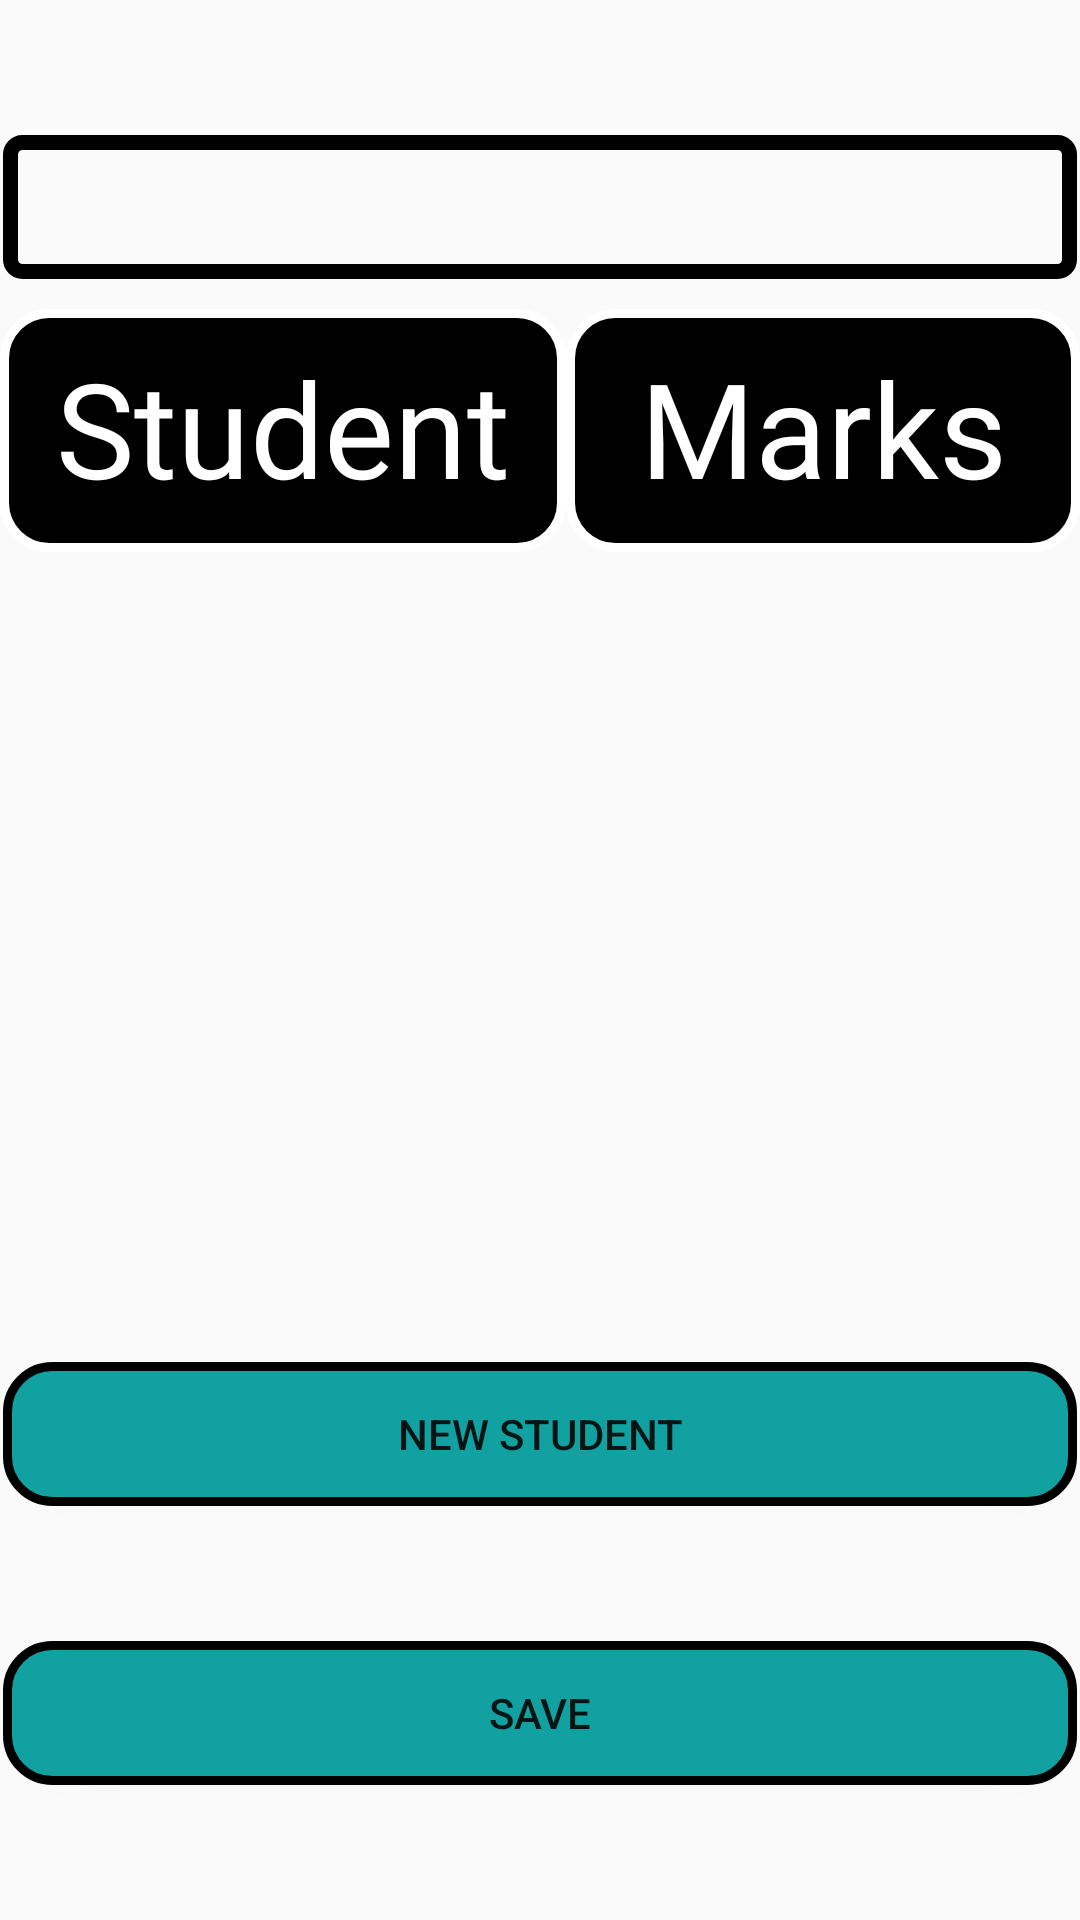

Write the Android layout XML for this screen, with the resource values it uses.
<!-- AndroidManifest.xml: application theme Theme.Marks_app -->
<!-- res/layout/activity_marks_input.xml -->
<?xml version="1.0" encoding="utf-8"?>
<androidx.constraintlayout.widget.ConstraintLayout xmlns:android="http://schemas.android.com/apk/res/android"
    xmlns:app="http://schemas.android.com/apk/res-auto"
    xmlns:tools="http://schemas.android.com/tools"
    android:id="@+id/Background"
    android:layout_width="match_parent"
    android:layout_height="match_parent"
    tools:context=".Marks_input"
    tools:layout_editor_absoluteX="-75dp"
    tools:layout_editor_absoluteY="0dp">

    <Spinner
        android:id="@+id/examselect"
        android:layout_width="358dp"
        android:layout_height="48dp"
        android:layout_marginTop="45dp"
        android:background="@drawable/spinnerstyle"
        app:layout_constraintBottom_toTopOf="@+id/Lnr"
        app:layout_constraintEnd_toEndOf="parent"
        app:layout_constraintHorizontal_bias="0.49"
        app:layout_constraintStart_toStartOf="parent"
        app:layout_constraintTop_toTopOf="parent"
        app:layout_constraintVertical_bias="0.0"
        tools:ignore="SpeakableTextPresentCheck" />

    <LinearLayout
        android:id="@+id/Lnr"
        android:layout_width="match_parent"
        android:layout_height="wrap_content"
        android:layout_marginTop="10dp"
        app:layout_constraintTop_toBottomOf="@+id/examselect">

        <TableLayout
            android:id="@+id/Marks_Table"
            android:layout_width="match_parent"
            android:layout_height="match_parent"
            tools:layout_editor_absoluteX="1dp"
            tools:layout_editor_absoluteY="1dp"
            tools:ignore="UselessParent">

            <TableRow>

                <TextView
                    android:layout_width="160dp"
                    android:layout_height="match_parent"
                    android:layout_weight="4"
                    android:background="@drawable/marksinpdesign"
                    android:fontFamily="@font/poppins_bold"
                    android:gravity="center_horizontal"
                    android:padding="10sp"
                    android:text="@string/student"
                    android:textColor="@color/white"
                    android:textSize="44sp"
                    tools:ignore="TextSizeCheck" />

                <TextView
                    android:id="@+id/Exam"
                    android:layout_width="match_parent"
                    android:layout_height="81dp"
                    android:layout_weight="4"
                    android:background="@drawable/marksinpdesign"
                    android:fontFamily="@font/poppins_bold"
                    android:gravity="center_horizontal"
                    android:padding="10sp"
                    android:text="@string/marks"
                    android:textColor="@color/white"
                    android:textColorHighlight="@color/white"
                    android:textSize="44sp"
                    tools:ignore="TextSizeCheck" />
            </TableRow>

        </TableLayout>

    </LinearLayout>
    <LinearLayout
        android:layout_width="wrap_content"
        android:layout_height="wrap_content"
        app:layout_constraintBottom_toBottomOf="parent"
        app:layout_constraintEnd_toEndOf="parent"
        app:layout_constraintHorizontal_bias="0.49"
        app:layout_constraintStart_toStartOf="parent"
        app:layout_constraintTop_toBottomOf="@+id/Lnr"
        app:layout_constraintVertical_bias="1.0"
        android:orientation="vertical">


        <Button
            android:id="@+id/newstud"
            android:layout_width="358dp"
            android:layout_height="48dp"
            android:layout_marginBottom="45dp"
            android:background="@drawable/btn_borderless"
            android:text="@string/new_student"
            app:layout_constraintBottom_toTopOf="@id/Save1"
            app:layout_constraintEnd_toEndOf="parent"
            app:layout_constraintHorizontal_bias="0.49"
            app:layout_constraintStart_toStartOf="parent"
            app:layout_constraintTop_toBottomOf="@+id/Lnr"
            app:layout_constraintVertical_bias="1.0"
            tools:ignore="VisualLintButtonSize" />

        <Button
            android:id="@+id/Save1"
            android:layout_width="358dp"
            android:layout_height="48dp"
            android:layout_marginBottom="45dp"
            android:background="@drawable/btn_borderless"
            android:text="@string/save"
            app:layout_constraintBottom_toBottomOf="parent"
            app:layout_constraintEnd_toEndOf="parent"
            app:layout_constraintHorizontal_bias="0.49"
            app:layout_constraintStart_toStartOf="parent"
            app:layout_constraintTop_toBottomOf="@id/newstud"
            app:layout_constraintVertical_bias="1.0"
            tools:ignore="VisualLintButtonSize" />




    </LinearLayout>

</androidx.constraintlayout.widget.ConstraintLayout>
<!-- resources referenced by this layout -->
<resources>
  <!-- drawable btn_borderless (drawable) -->
  <?xml version="1.0" encoding="utf-8"?>
  <shape xmlns:android="http://schemas.android.com/apk/res/android">
      <solid android:color="#12A1A1"/>
      <corners android:radius="15dp"/>
      <stroke
          android:color="#000000"
          android:width="3dp"/>
  </shape>
  <!-- drawable marksinpdesign (drawable) -->
  <?xml version="1.0" encoding="utf-8"?>
  <shape xmlns:android="http://schemas.android.com/apk/res/android">
      <solid android:color="#000000"/>
      <corners android:radius="15dp"/>
      <stroke
          android:color="#FFF"
          android:width="3dp"/>
  </shape>
  <!-- drawable spinnerstyle (drawable) -->
  <?xml version="1.0" encoding="utf-8"?>
  <shape xmlns:android="http://schemas.android.com/apk/res/android">
      <corners android:radius="4dp"/>
      <stroke
          android:color="#000000"
          android:width="5dp"/>
  </shape>
  <string name="marks">Marks</string>
  <string name="new_student">New Student</string>
  <string name="save">Save</string>
  <string name="student">Student</string>
  <style name="Theme.Marks_app" parent="Theme.AppCompat.Light.NoActionBar">
          
          <item name="colorPrimary">@color/purple_500</item>
          <item name="colorPrimaryVariant">@color/purple_700</item>
          <item name="colorOnPrimary">@color/white</item>
          
          <item name="colorSecondary">@color/teal_200</item>
          <item name="colorSecondaryVariant">@color/teal_700</item>
          <item name="colorOnSecondary">@color/black</item>
          
          <item name="android:statusBarColor">#1F7992</item>
          <item name="android:navigationBarColor">#1F7992</item>
          
      </style>
  <!-- not gathered from this repository: default colours our renderer supplied (Android Studio template values) -->
  <color name="purple_500">#FF6200EE</color>
  <color name="purple_700">#FF3700B3</color>
  <color name="teal_200">#FF03DAC5</color>
  <color name="teal_700">#FF018786</color>
  <color name="black">#FF000000</color>
  <color name="white">#FFFFFFFF</color>
</resources>
